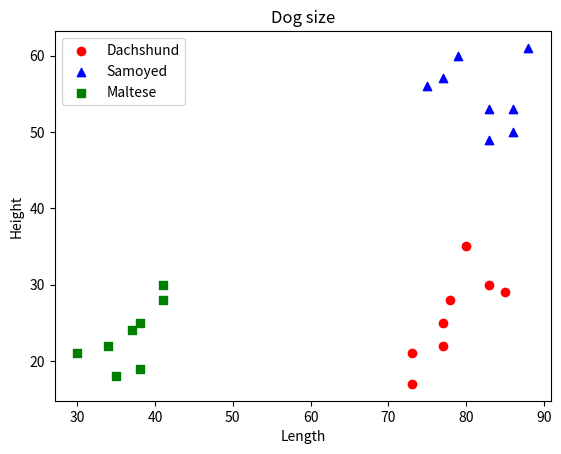

Recreate this plot in Python.
#
# 따라하며 배우는 파이썬과 데이터과학(생능출판사 2020)
# 심화문제 풀이, 303쪽
#
import matplotlib.pyplot as plt
import numpy as np

xData1 = [77, 78, 85, 83, 73, 77, 73, 80]
yData1 = [25, 28, 29, 30, 21, 22, 17, 35]

xData2 = [75, 77, 86, 86, 79, 83, 83, 88]
yData2 = [56, 57, 50, 53, 60, 53, 49, 61]

xData3 = [34, 38, 38, 41, 30, 37, 41, 35]
yData3 = [22, 25, 19, 30, 21, 24, 28, 18]

plt.scatter(xData1, yData1, c='red', label='Dachshund')
plt.scatter(xData2, yData2, c='blue', marker = '^', label='Samoyed')
plt.scatter(xData3, yData3, c='green', marker = 's', label='Maltese')

plt.xlabel('Length')              
plt.ylabel('Height')              
plt.title("Dog size")
plt.legend(loc='upper left')

plt.show()